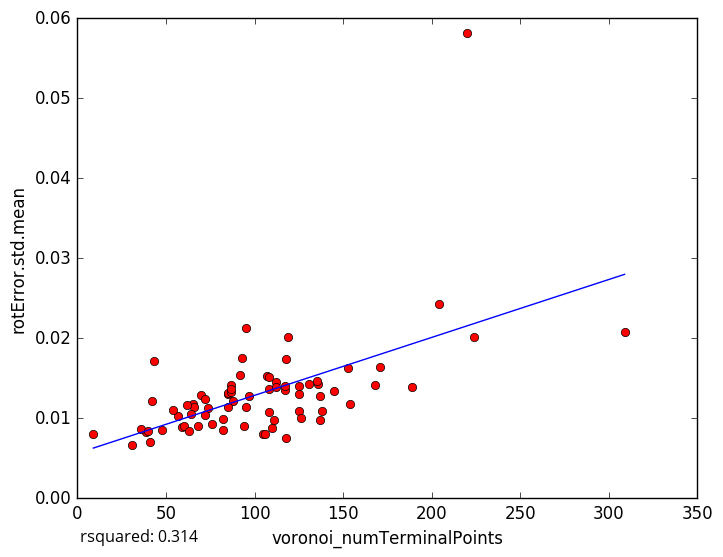

The table this chart was drawn from, first rows:
voronoi_numTerminalPoints, rotError.std.mean
117, 0.01349
82, 0.008483
82, 0.009907
31, 0.006665
48, 0.008547
92, 0.01545
189, 0.01396
136, 0.01424
76, 0.009277
59, 0.008864
57, 0.01032
39, 0.008312
42, 0.0121
60, 0.00903
41, 0.007067
36, 0.008627
108, 0.01077
135, 0.01464
107, 0.01531
63, 0.008361
168, 0.01416
85, 0.01301
95, 0.02132
154, 0.01184
70, 0.0129
65, 0.01174
43, 0.01711
119, 0.02013
110, 0.008831
137, 0.009799
138, 0.01084
97, 0.01274
224, 0.02017
204, 0.02424
145, 0.01346
171, 0.01643
40, 0.008347
108, 0.01364
112, 0.01451
54, 0.01109
153, 0.01626
117, 0.01399
66, 0.01139
105, 0.00808
137, 0.0128
131, 0.01425
93, 0.01759
85, 0.01318
87, 0.01409
125, 0.01301
72, 0.01244
88, 0.01217
74, 0.01131
125, 0.01086
87, 0.01322
112, 0.01385
68, 0.00906
95, 0.01139
87, 0.0136
85, 0.01146
... 18 more rows
